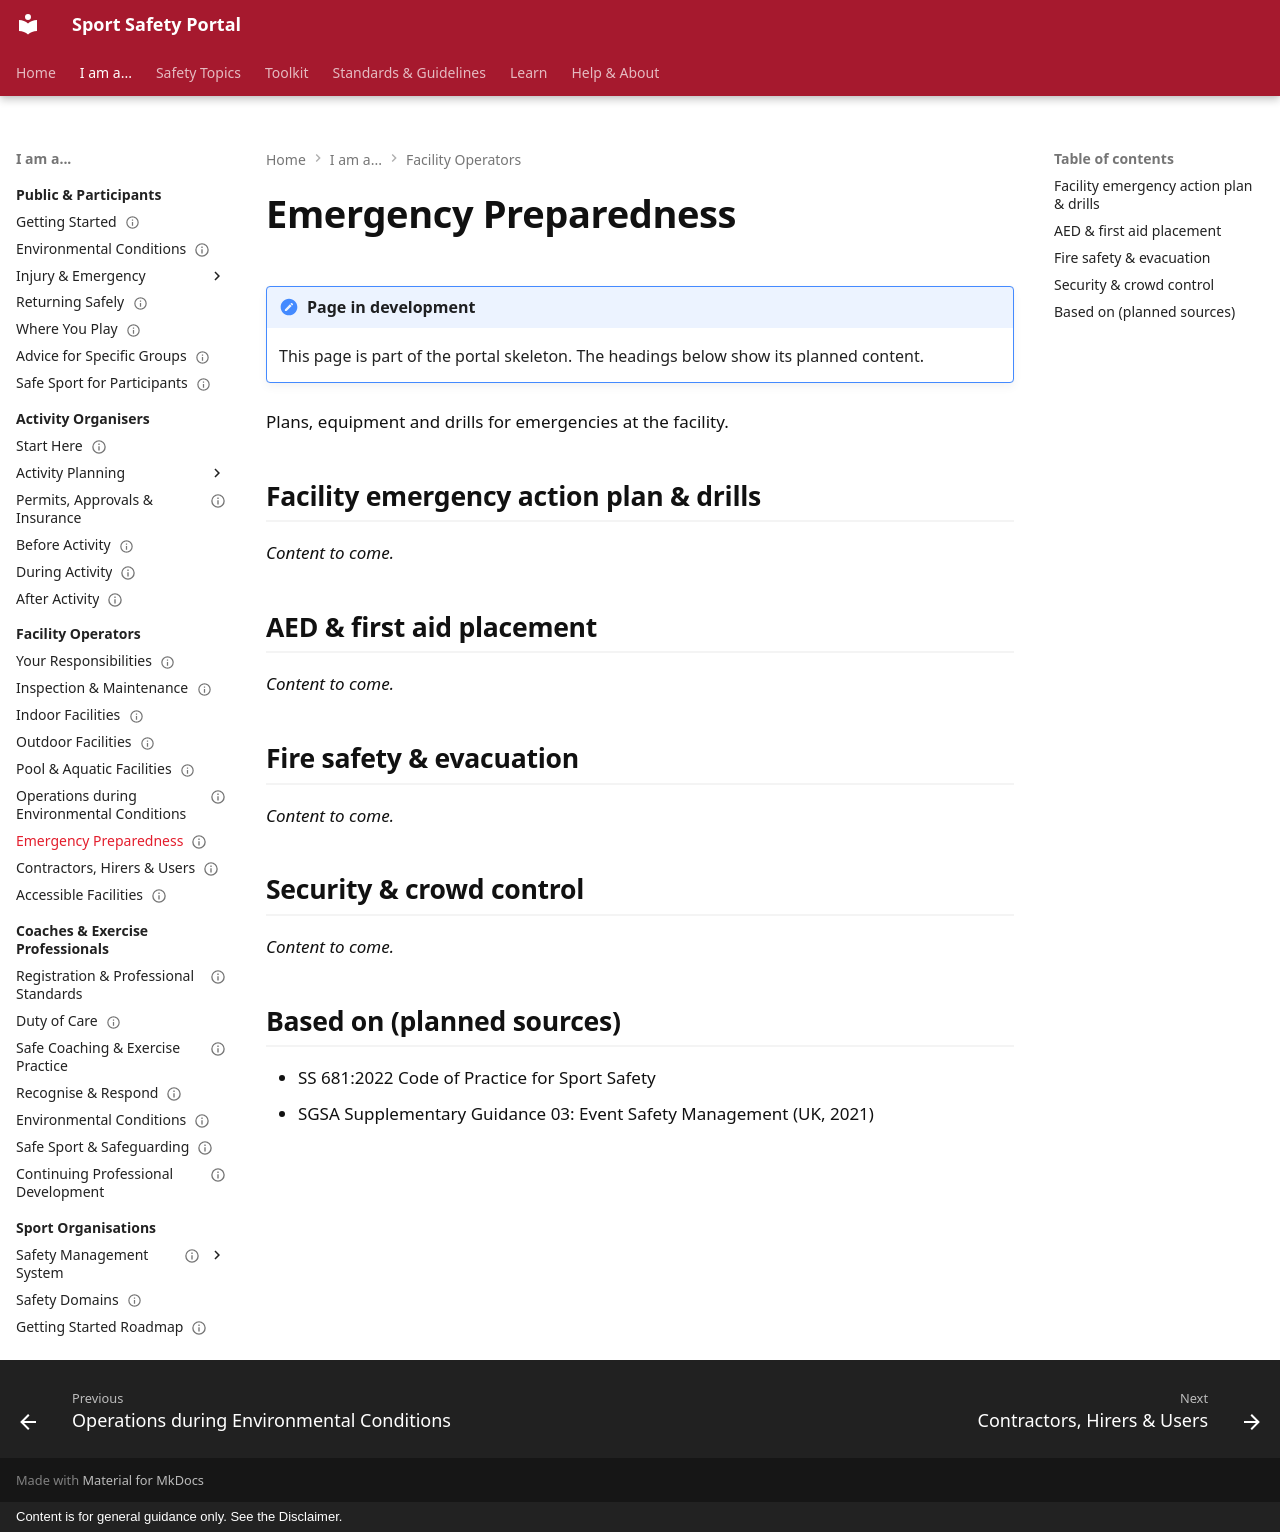

repository: sportsafetysandbox/sportsafety · page: operators/emergency-preparedness/index.html · generator: mkdocs · copyright: Content is for general guidance only. See the Disclaimer.

---
status: placeholder
---

# Emergency Preparedness

!!! note "Page in development"
    This page is part of the portal skeleton. The headings below show its planned content.

Plans, equipment and drills for emergencies at the facility.

## Facility emergency action plan & drills

*Content to come.*

## AED & first aid placement

*Content to come.*

## Fire safety & evacuation

*Content to come.*

## Security & crowd control

*Content to come.*

## Based on (planned sources)

- SS 681:2022 Code of Practice for Sport Safety
- SGSA Supplementary Guidance 03: Event Safety Management (UK, 2021)
